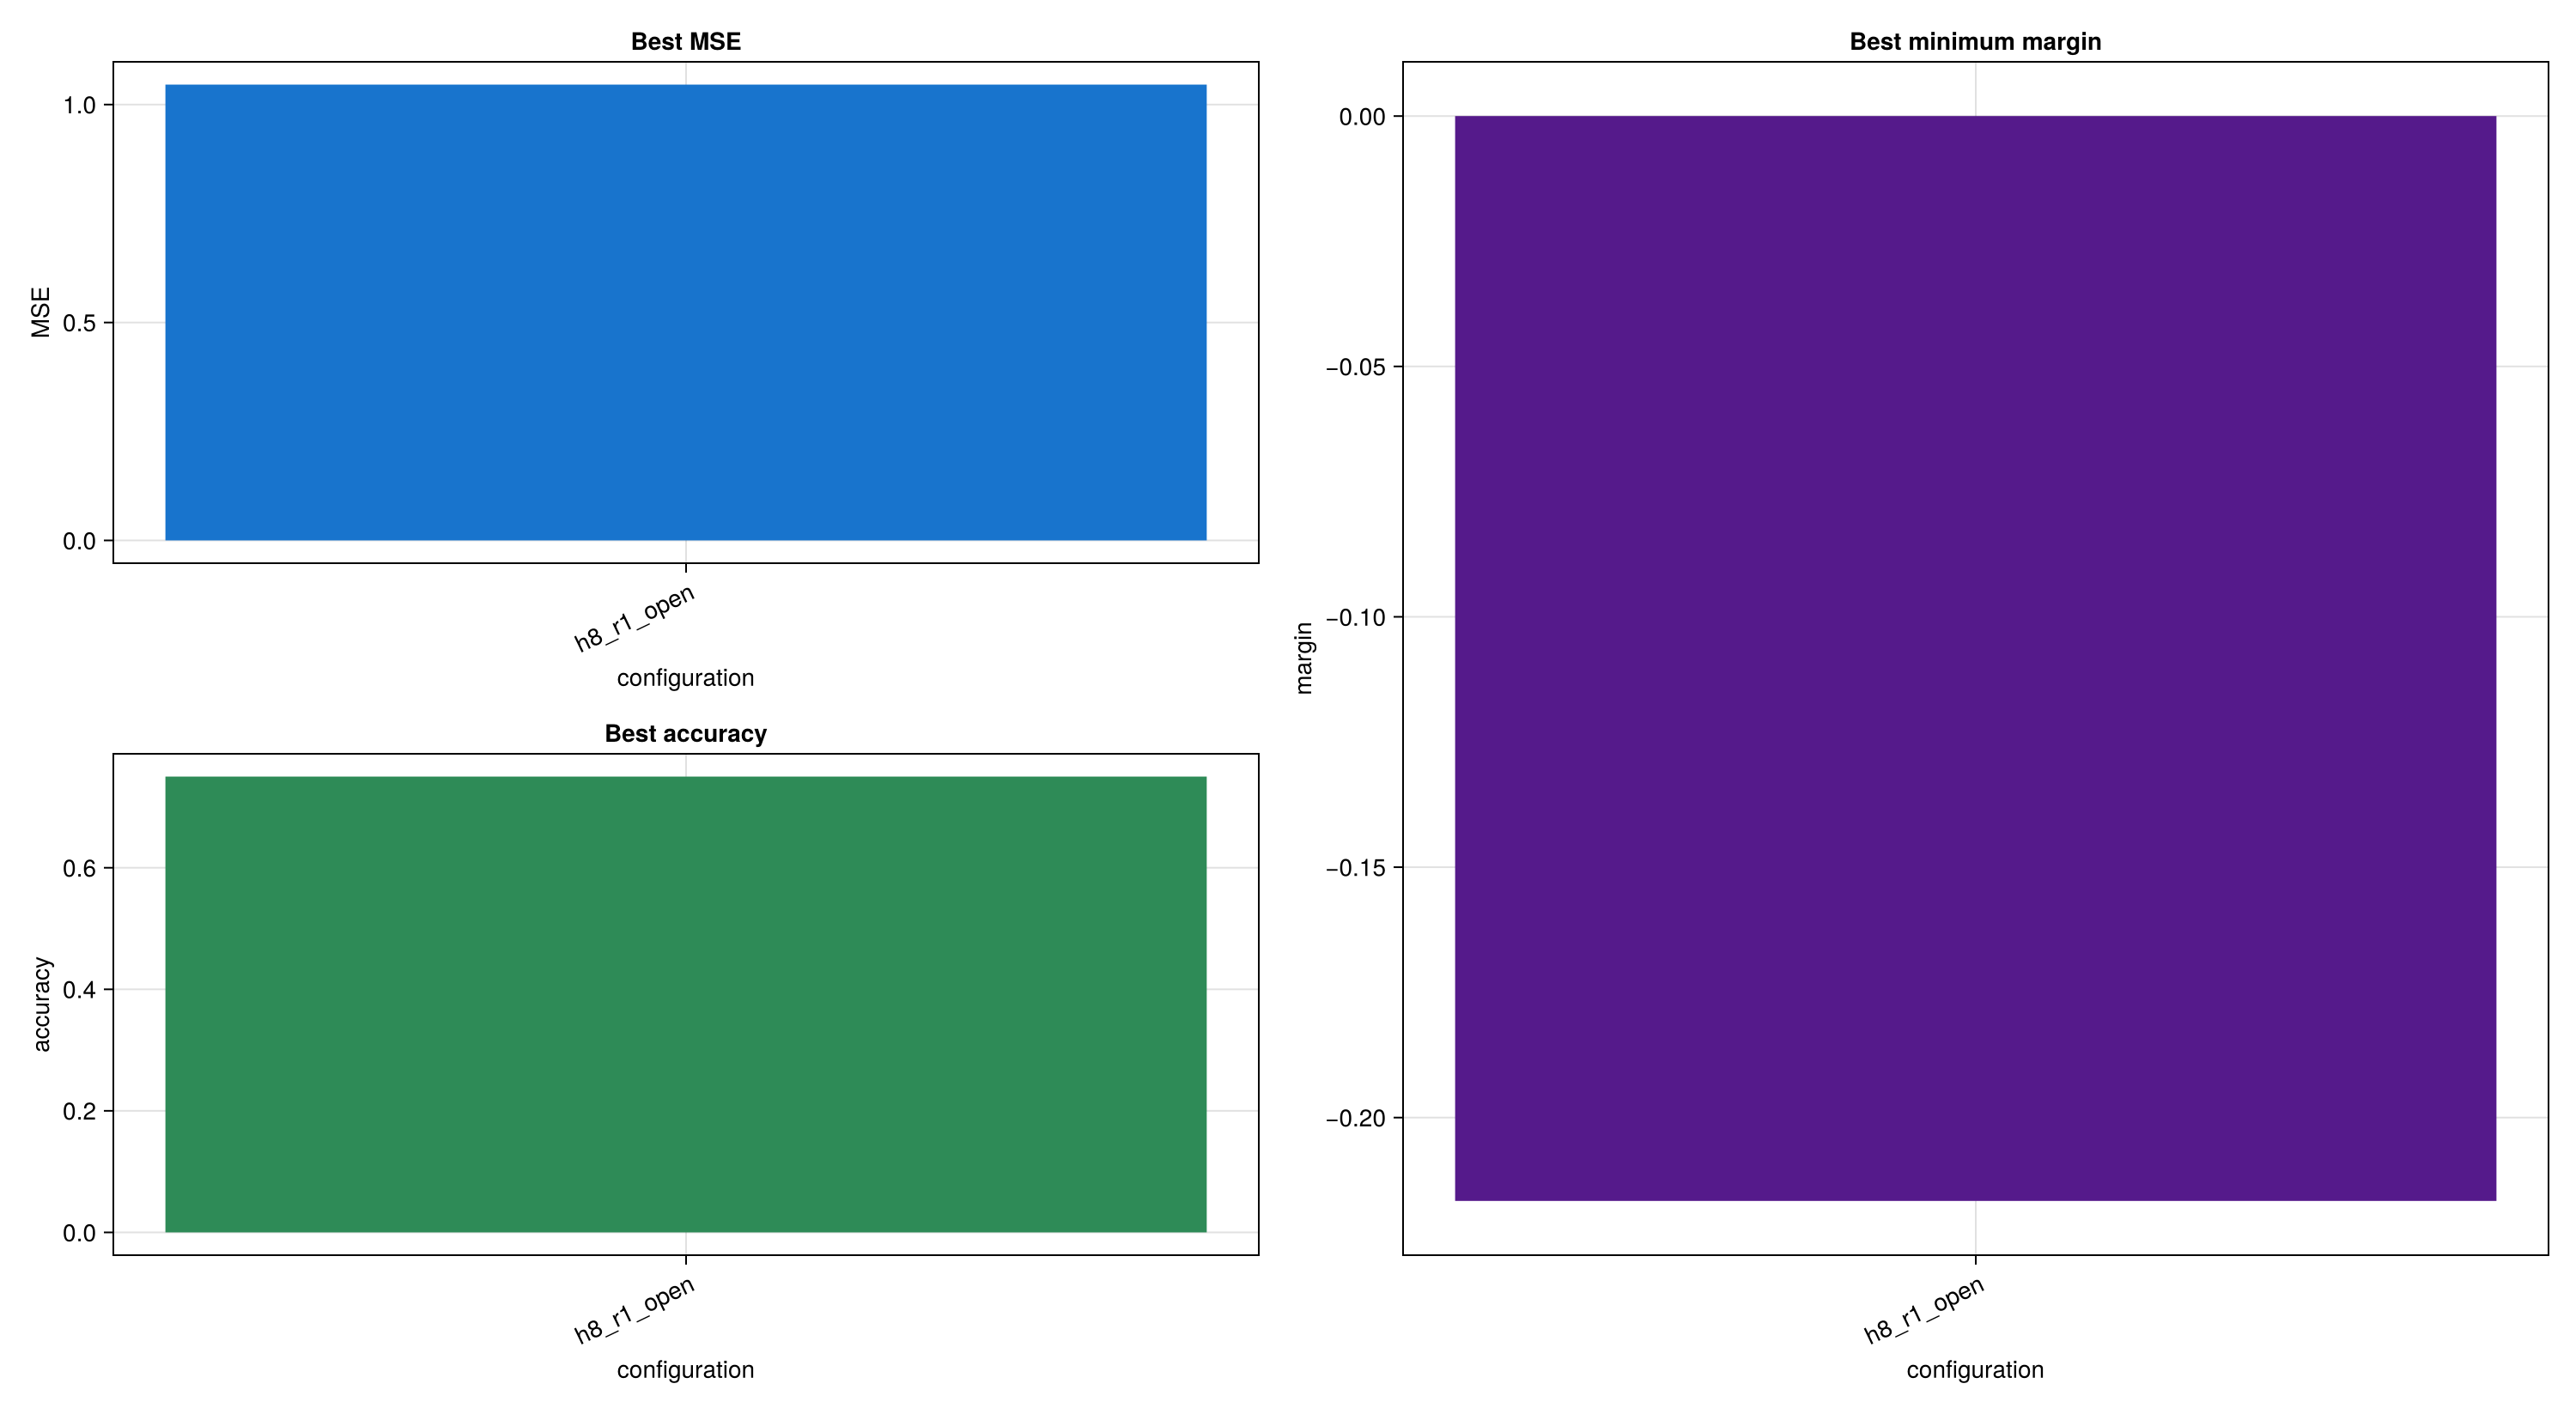

The file beside this chart, header and first rows:
config, radius, periodic, hidden_side, best_mse, best_accuracy, best_epoch, best_min_margin, best_margin_epoch, first_all_correct_epoch, run_dir
h8_r1_open, 1, false, 8, 1.046, 0.75, 1, -0.2166, 1, -1, ext/IsingLearning/experiments/XOR/diagno…
